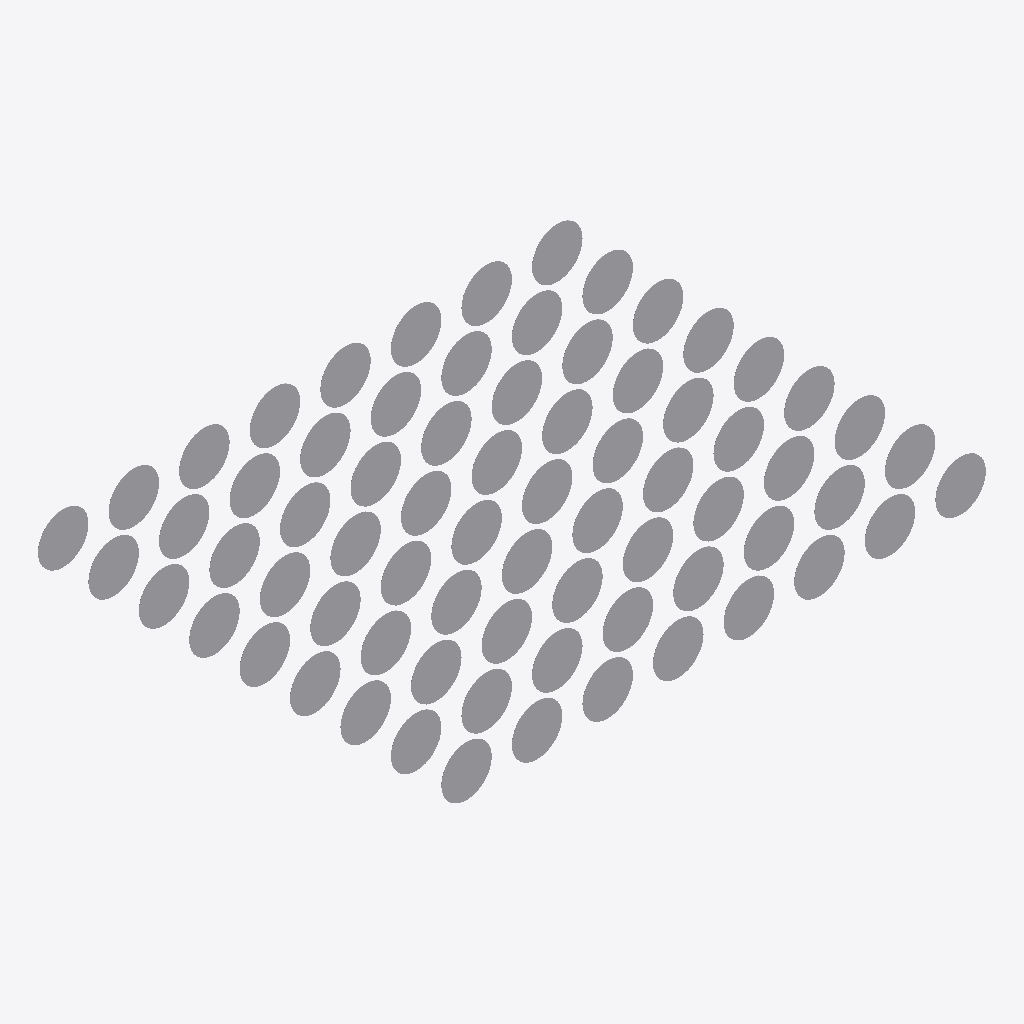
Isometric view of an IFC building model (IFC-SPF (STEP), schema IFC4X3, length unit metre), seen from the south-west, elements coloured by IFC class: 72 other elements (light grey).
Extent 5.4 m × 4.0 m × 0.5 m (x, y, z). Storeys (1): My Storey at 0.00 m. Elements (72): 72 IfcSign.

HEADER;
FILE_DESCRIPTION(('ViewDefinition[DesignTransferView]'),'2;1');
FILE_NAME('InfraestruturaEMobilidade_ControleEMonitoramentoDeEstrada_SinalVerticalDeRegulam','2026-02-17T16:59:20-03:00',(''),(''),'IfcOpenShell 0.8.5-alpha260212','Bonsai 0.8.5-alpha260212-740fcf7','Nobody');
FILE_SCHEMA(('IFC4X3'));
ENDSEC;
DATA;
#1=IFCPROJECT('07ZLpwscvC7PjBPMNd_tKd',$,'My Project',$,$,$,$,(#10,#22),#5);
#27=IFCSITE('0z88bHJeTFH9N3dN7k04lA',$,'My Site',$,$,#50,$,$,$,$,$,$,$,$);
#33=IFCBUILDING('39wKzp64v2nAYe6w298aIZ',$,'My Building',$,$,#56,$,$,$,$,$,$);
#39=IFCBUILDINGSTOREY('03Z4eHgkv1WRrRCJdZkkok',$,'My Storey',$,$,#62,$,$,$,$);
#38515=IFCSIGN('2X7hR7F$fCAOfnrGQql2wv',$,'R-5a_D=50cm',$,$,#40261,#38524,$,$);
#38804=IFCSIGN('2WIr9zpbz1iB7karD$nrYd',$,'R-36a_D=50cm',$,$,#40216,#38813,$,$);
#38906=IFCSIGN('2P01Lt_AH3gxw7fjza90QC',$,'R-31_D=50cm',$,$,#40186,#38915,$,$);
#39195=IFCSIGN('0CXz82iq9BIBZMZiBBSOnt',$,'R-19_40km/h_D=50cm',$,$,#40081,#39204,$,$);
#39246=IFCSIGN('2gtVf3TVj1JvvcXkxuvZds',$,'R-19_120km/h_D=50cm',$,$,#40066,#39255,$,$);
#39280=IFCSIGN('35xZFk4jH9txYJZj5RC9GM',$,'R-19_80km/h_D=50cm',$,$,#40101,#39289,$,$);
#39297=IFCSIGN('07m$gMH6PE0BTgh8KyOleq',$,'R-19_100km/h_D=50cm',$,$,#40051,#39306,$,$);
#38447=IFCSIGN('20emS6xUvB2Ak7kSuZ8_PM',$,'R-24a_D=50cm',$,$,#40131,#38456,$,$);
#39263=IFCSIGN('3lPHtZ855BLBvURHDufURo',$,'R-19_110km/h_D=50cm',$,$,#40061,#39272,$,$);
#39382=IFCSIGN('2AQT0OQv5D5eSQJaXrJtHY',$,'R-17_10ton_D=50cm',$,$,#40021,#39391,$,$);
#38396=IFCSIGN('1C7B2ylNb3j9_hPw8FrCOq',$,'R-6c_D=50cm',$,$,#40276,#38405,$,$);
#38464=IFCSIGN('2k2hJlyyf0Xx8rPIncxDk5',$,'R-24b_D=50cm',$,$,#40136,#38473,$,$);
#38498=IFCSIGN('3NXlliRFH3jvDbRxBYLk7P',$,'R-4b_D=50cm',$,$,#40256,#38507,$,$);
#38600=IFCSIGN('1tjVR24pzFxBodpvx2RMCq',$,'R-9_D=50cm',$,$,#40296,#38609,$,$);
#38855=IFCSIGN('3wZz$PzVfEYhyxwyhTIVUS',$,'R-33_D=50cm',$,$,#40196,#38864,$,$);
#38838=IFCSIGN('29nt8bu4L4tgvxJ97bHQz7',$,'R-35b_D=50cm',$,$,#40211,#38847,$,$);
#38889=IFCSIGN('2rV_m5EkX6FRV4jTlzYXyr',$,'R-30_D=50cm',$,$,#40181,#38898,$,$);
#38872=IFCSIGN('2M$N5rqSP2QeKVQPL2n$uO',$,'R-32_D=50cm',$,$,#40191,#38881,$,$);
#39076=IFCSIGN('3YaySkNqzFKf5WvMu5hTCh',$,'R-21_D=50cm',$,$,#40116,#39085,$,$);
#39314=IFCSIGN('3SHzBiD3X1o9uJsv2q00z0',$,'R-18_D=50cm',$,$,#40046,#39323,$,$);
#38413=IFCSIGN('2d2FsONZz7Ye8sZdpqJa5j',$,'R-3_D=50cm',$,$,#40241,#38422,$,$);
#38481=IFCSIGN('3aqvpNneH299OQquATEHvV',$,'R-4a_D=50cm',$,$,#40251,#38490,$,$);
#38532=IFCSIGN('3Vnnh$9z1C$gdj9F4zzbCa',$,'R-5b_D=50cm',$,$,#40266,#38541,$,$);
#38617=IFCSIGN('3WNz6d6qT6u94WPADNOedF',$,'R-10_D=50cm',$,$,#39946,#38626,$,$);
#38651=IFCSIGN('2z40cds9f7UgN0RTQtXm4R',$,'R-11_D=50cm',$,$,#39951,#38660,$,$);
#38787=IFCSIGN('3B1Vg08Wj7H9pEi4MU1Nw1',$,'R-36b_D=50cm',$,$,#40221,#38796,$,$);
#39025=IFCSIGN('3ogbp2bfTBzOA9qhV$M5z0',$,'R-25b_D=50cm',$,$,#40146,#39034,$,$);
#39127=IFCSIGN('2FF6UOoG17JvgLZxliooHf',$,'R-19_10km/h_D=50cm',$,$,#40056,#39136,$,$);
#39229=IFCSIGN('319AWCteTD0gUjqA4vKM84',$,'R-19_20km/h_D=50cm',$,$,#40071,#39238,$,$);
#39212=IFCSIGN('3imxBbVcj6mPYqFgiw5bg6',$,'R-19_30km/h_D=50cm',$,$,#40076,#39221,$,$);
#39416=IFCSIGN('1kZy3p__z9tPkLc4PNFQLv',$,'R-16_1,8m_D=50cm',$,$,#39996,#39425,$,$);
#39501=IFCSIGN('3NWr1fJhDAhPDpgrYqvgUx',$,'R-15_5,0m_D=50cm',$,$,#39991,#39510,$,$);
#38430=IFCSIGN('0SaWXTHOf69QXe_Xth5igm',$,'R-26_D=50cm',$,$,#40161,#38439,$,$);
#38685=IFCSIGN('0Z19rtzKX67BXoqPAyUYo$',$,'R-12_D=50cm',$,$,#39956,#38694,$,$);
#38668=IFCSIGN('2R8v76sEf3$wZ1OY4Gca8t',$,'R-34_D=50cm',$,$,#40201,#38677,$,$);
#38719=IFCSIGN('1WfFCSRlv6Oe3Sg7FGQDM2',$,'R-14_D=50cm',$,$,#39966,#38728,$,$);
#39008=IFCSIGN('1hREya5hfB$O3sLyNbXykm',$,'R-25a_D=50cm',$,$,#40141,#39017,$,$);
#39042=IFCSIGN('2L0fD9Dwz11AtM$0AFztfq',$,'R-23_D=50cm',$,$,#40126,#39051,$,$);
#39110=IFCSIGN('20DoHcbo5B1h0b6MZtG$jG',$,'R-19_60km/h_D=50cm',$,$,#40091,#39119,$,$);
#39059=IFCSIGN('1ej8gp1vvCEQyS6v4DqJzK',$,'R-22_D=50cm',$,$,#40121,#39068,$,$);
#39433=IFCSIGN('1qsW3J49b7DOBgGGd_dHjQ',$,'R-16_4,0m_D=50cm',$,$,#40011,#39442,$,$);
#39450=IFCSIGN('1SAhIHDEj97vh_hrImCyHe',$,'R-16_2,8m_D=50cm',$,$,#40001,#39459,$,$);
#39484=IFCSIGN('2WgMmlsP5EZxHdHJpizJp4',$,'R-16_3,0m_D=50cm',$,$,#40006,#39493,$,$);
#39518=IFCSIGN('2b1vK$sy5E4gkcUxir1vDN',$,'R-15_4,5m_D=50cm',$,$,#39986,#39527,$,$);
#38634=IFCSIGN('1YIh1jXifEUBHd46932ZxC',$,'R-39_D=50cm',$,$,#40236,#38643,$,$);
#38991=IFCSIGN('20jAlLtL16v9Z$pKQTPTUH',$,'R-25d_D=50cm',$,$,#40156,#39000,$,$);
#39093=IFCSIGN('2eRcge0K13TQbvFSYTufVt',$,'R-20_D=50cm',$,$,#40111,#39102,$,$);
#39569=IFCSIGN('2SPgya2Lb30wdzwvWp_bzL',$,'R-15_3,0m_D=50cm',$,$,#39976,#39578,$,$);
#38362=IFCSIGN('1pLndpDej8meYLo73A1XWB',$,'R-6a_D=50cm',$,$,$,#38371,$,$);
#38549=IFCSIGN('39RHlQm2D11fBDrhDujxRv',$,'R-7_D=50cm',$,$,#40281,#38558,$,$);
#38583=IFCSIGN('0AsPFiTBj7Ew1_5HX$qU5i',$,'R-8b_D=50cm',$,$,#40291,#38592,$,$);
#38702=IFCSIGN('31CC6xANv6pweRyitHzLLD',$,'R-13_D=50cm',$,$,#39961,#38711,$,$);
#38821=IFCSIGN('3u38A2NV17TQYKL9jsbcIh',$,'R-35a_D=50cm',$,$,#40206,#38830,$,$);
#39144=IFCSIGN('2ocy13X1P8_w8an1KPtzbo',$,'R-19_90km/h_D=50cm',$,$,#40106,#39153,$,$);
#39161=IFCSIGN('2MZ2fbb7nF1OyO_4Euyuq3',$,'R-19_70km/h_D=50cm',$,$,#40096,#39170,$,$);
#39348=IFCSIGN('0kvYKPN$zAPunajOofr$EC',$,'R-17_2ton_D=50cm',$,$,#40036,#39357,$,$);
#39399=IFCSIGN('0BhMLd60rE3vZYGoGsg9QI',$,'R-17_15ton_D=50cm',$,$,#40031,#39408,$,$);
#39467=IFCSIGN('1ZQ0gXjvj21ekQjumFzZM3',$,'R-16_5,0m_D=50cm',$,$,#40016,#39476,$,$);
#39552=IFCSIGN('3SbWoM37T2teIr9Gq98z5N',$,'R-15_2,8m_D=50cm',$,$,#39971,#39561,$,$);
#38566=IFCSIGN('1Zcl17QPPBYB$ZTJJiS7kn',$,'R-8a_D=50cm',$,$,#40286,#38575,$,$);
#38923=IFCSIGN('0xhLGHaE54eeu3TfyyBSMT',$,'R-29_D=50cm',$,$,#40176,#38932,$,$);
#38940=IFCSIGN('0Mz7AN2IL2QujBQlv8EVeV',$,'R-28_D=50cm',$,$,#40171,#38949,$,$);
#38379=IFCSIGN('1E9UWr4Uj4n91uH1Gs5FGu',$,'R-6b_D=50cm',$,$,#40271,#38388,$,$);
#38753=IFCSIGN('3njxCagEz7QhyYSPiieG3q',$,'R-38_D=50cm',$,$,#40231,#38762,$,$);
#38957=IFCSIGN('2UUy5Ahd56xxZGeJ4DokvA',$,'R-27_D=50cm',$,$,#40166,#38966,$,$);
#39178=IFCSIGN('3LOEwiUDT2dxz5nu3W2rmj',$,'R-19_50km/h_D=50cm',$,$,#40086,#39187,$,$);
#39331=IFCSIGN('1SNWeHcKT3WAU_rTFbnth4',$,'R-17_5ton_D=50cm',$,$,#40041,#39340,$,$);
#39535=IFCSIGN('36wwkqA4X3vu5lYEPu11FY',$,'R-15_4,0m_D=50cm',$,$,#39981,#39544,$,$);
#38736=IFCSIGN('20bldB_PH89BtYlHJLAaIw',$,'R-40_D=50cm',$,$,#40246,#38745,$,$);
#38770=IFCSIGN('3XoaXRe09728njGB6ryCeC',$,'R-37_D=50cm',$,$,#40226,#38779,$,$);
#38974=IFCSIGN('0Jnz0mfHXDzfw500Vob2$t',$,'R-25c_D=50cm',$,$,#40151,#38983,$,$);
#39365=IFCSIGN('2ydy61$658y8KEcCwfuKGy',$,'R-17_14ton_D=50cm',$,$,#40026,#39374,$,$);
ENDSEC;
